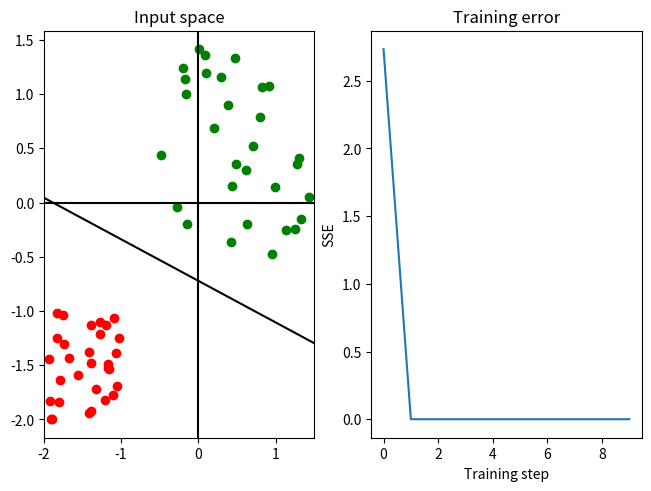

Reproduce this figure in Python.
# -*- coding: utf-8 -*-
"""
Created on Mon Jan 09 19:37:16 2017

@author: Christophe
"""

import matplotlib.pyplot as plt
import numpy as np

#%% Perceptron model
# Simulates two data clouds samples from two different uniform distributions
# Then runs the perceptron learning algorithm to obtain a line that separates the
# Generate some random data
n_samples= 30
cluster_A = np.random.uniform(-2.0,-1.0,(n_samples,2))
cluster_B = np.random.uniform(-0.5, 1.5,(n_samples,2))
target_values = np.concatenate((np.ones((n_samples,1)),-1*np.ones((n_samples,1))))

data_points = np.concatenate((cluster_A,cluster_B),0)
data_points = np.concatenate((data_points,target_values),1)

# Run the perceptron learning algorithm
w_1 = np.random.randn(1,2)
u_1 = np.random.randn(1,1)
eps = 0.012
n_steps = 10
training_error = np.zeros(n_steps)

for training_step in range(n_steps):
    for p in data_points:
        v = np.sign(w_1.dot(p[:2]) - u_1)
        v_d = p[2]
        
        delta_w = eps*(v_d-v)*p[:2]
        delta_u = -eps*(v_d-v)
        
        w_1 += delta_w
        u_1 += delta_u
        
        training_error[training_step] += (v_d-v)**2/(n_samples*2)

# Compute line for plotting the separating hyperplane
x_0 = -2.5; x_1 = 2.0
y_0 = np.squeeze(u_1/w_1[0,1] - w_1[0,0]*x_0/w_1[0,1])
y_1 = np.squeeze(u_1/w_1[0,1] - w_1[0,0]*x_1/w_1[0,1])

# Produce some plots
plt.figure(constrained_layout=True)
plt.subplot(1,2,1)
plt.scatter(cluster_A[:,0],cluster_A[:,1],color = 'r')
plt.scatter(cluster_B[:,0],cluster_B[:,1],color = 'g')
plt.axhline(0,color='k')
plt.axvline(0,color='k')
plt.plot([x_0,x_1],[y_0,y_1],color = 'k')
plt.title('Input space')
plt.xlim((-2.0,1.5))

plt.subplot(1,2,2)
plt.plot(training_error)
plt.title('Training error')
plt.xlabel('Training step')
plt.ylabel('SSE')

#%% Multilayer perceptron model for the XOR function
input_array = np.array([ [ 1.0, 1.0],
                         [ 1.0,-1.0],
                         [-1.0, 1.0],
                         [-1.0,-1.0]])
T = np.array([1.0, -1.0, -1.0, 1.0])

u_h = -1
u_o = 1
w_ih = np.array([ 1.0, 1.0])
w_io = np.array([-1.0,-1.0])
w_ho = np.array([ 2.0])

for i in range(len(T)):
    h = np.sign(w_ih.dot(input_array[i])-u_h)
    o = np.sign(w_io.dot(input_array[i]) + w_ho*h - u_o)
    print("Desired output: " + str(T[i]) + ", computed output: " + str(o[0]))
